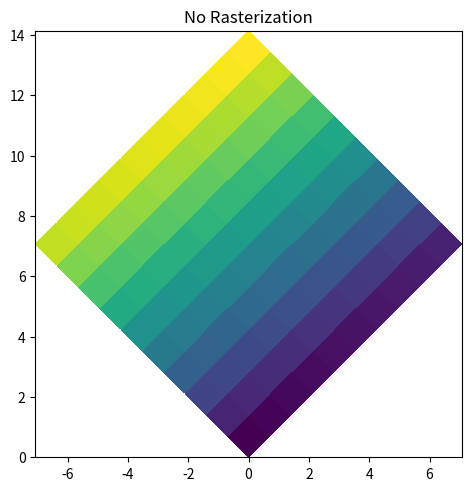

This figure's Python source:
import matplotlib.pyplot as plt
import numpy as np

d = np.arange(100).reshape(10, 10)  
x, y = np.meshgrid(np.arange(11), np.arange(11))

theta = 0.25*np.pi
xx = x*np.cos(theta) - y*np.sin(theta)  
yy = x*np.sin(theta) + y*np.cos(theta)  

fig, ax1 = plt.subplots(layout="constrained")

ax1.set_aspect(1)
ax1.pcolormesh(xx, yy, d)
ax1.set_title("No Rasterization")

plt.show()
